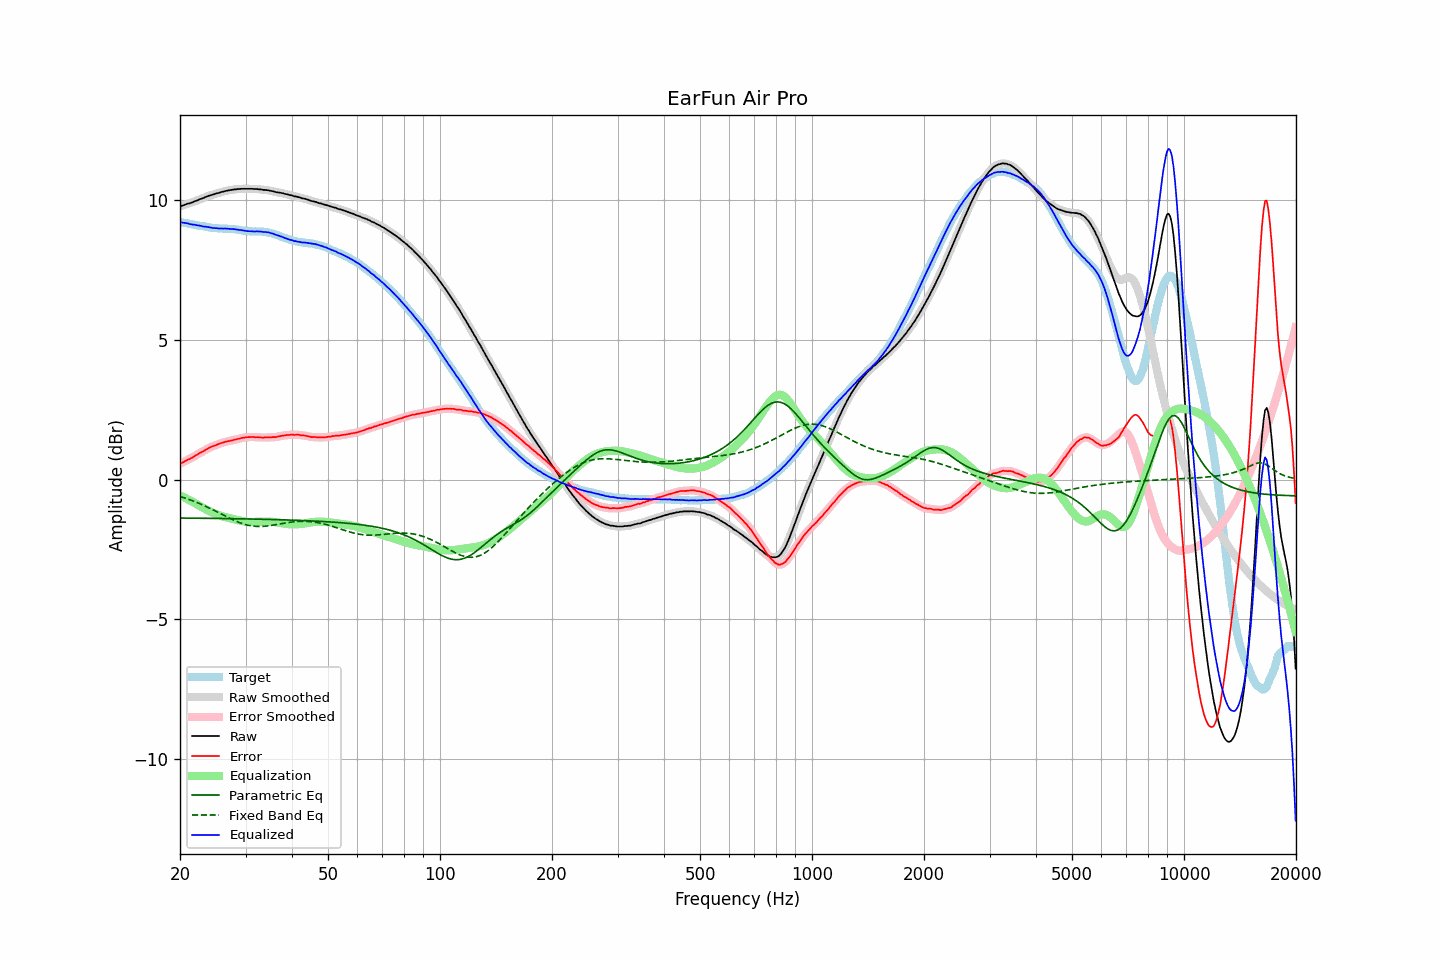

The table this chart was drawn from, first rows:
frequency, raw, error, smoothed, error_smoothed, equalization, parametric_eq, fixed_band_eq, equalized_raw, equalized_smoothed, target
20.00, 9.77, 0.57, 9.77, 0.57, -0.57, -1.38, -0.61, 9.20, 9.20, 9.20
20.20, 9.78, 0.59, 9.78, 0.59, -0.59, -1.38, -0.62, 9.19, 9.19, 9.19
20.40, 9.80, 0.62, 9.80, 0.62, -0.62, -1.38, -0.64, 9.18, 9.18, 9.18
20.61, 9.82, 0.65, 9.82, 0.65, -0.65, -1.38, -0.66, 9.17, 9.17, 9.17
20.81, 9.84, 0.68, 9.84, 0.68, -0.68, -1.38, -0.68, 9.16, 9.16, 9.16
21.02, 9.86, 0.71, 9.86, 0.71, -0.71, -1.38, -0.70, 9.15, 9.15, 9.15
21.23, 9.87, 0.73, 9.87, 0.74, -0.74, -1.38, -0.72, 9.13, 9.13, 9.14
21.44, 9.89, 0.76, 9.89, 0.77, -0.77, -1.38, -0.74, 9.12, 9.12, 9.13
21.66, 9.91, 0.80, 9.91, 0.80, -0.80, -1.38, -0.76, 9.11, 9.11, 9.11
21.87, 9.94, 0.84, 9.94, 0.83, -0.83, -1.38, -0.79, 9.11, 9.10, 9.10
22.09, 9.96, 0.87, 9.96, 0.87, -0.87, -1.38, -0.81, 9.09, 9.09, 9.09
22.31, 9.98, 0.90, 9.98, 0.90, -0.90, -1.38, -0.83, 9.08, 9.09, 9.08
22.54, 10.01, 0.94, 10.01, 0.94, -0.93, -1.38, -0.86, 9.08, 9.07, 9.07
22.76, 10.03, 0.97, 10.03, 0.97, -0.97, -1.38, -0.88, 9.06, 9.06, 9.06
22.99, 10.05, 0.99, 10.05, 1.00, -1.00, -1.38, -0.91, 9.05, 9.05, 9.06
23.22, 10.07, 1.02, 10.07, 1.03, -1.03, -1.38, -0.93, 9.04, 9.04, 9.05
23.45, 10.10, 1.06, 10.10, 1.06, -1.06, -1.39, -0.96, 9.04, 9.03, 9.04
23.69, 10.12, 1.10, 10.12, 1.10, -1.09, -1.39, -0.98, 9.03, 9.03, 9.02
23.92, 10.14, 1.13, 10.14, 1.13, -1.12, -1.39, -1.01, 9.02, 9.02, 9.01
24.16, 10.16, 1.16, 10.16, 1.16, -1.15, -1.39, -1.04, 9.01, 9.01, 9.00
24.40, 10.17, 1.18, 10.17, 1.18, -1.18, -1.39, -1.07, 8.99, 9.00, 8.99
24.65, 10.19, 1.20, 10.19, 1.20, -1.20, -1.39, -1.10, 8.99, 8.99, 8.99
24.89, 10.21, 1.22, 10.21, 1.22, -1.23, -1.39, -1.13, 8.98, 8.98, 8.99
25.14, 10.23, 1.25, 10.23, 1.25, -1.25, -1.39, -1.15, 8.98, 8.98, 8.98
25.39, 10.24, 1.27, 10.24, 1.27, -1.27, -1.39, -1.18, 8.97, 8.98, 8.97
25.65, 10.26, 1.29, 10.26, 1.29, -1.29, -1.39, -1.21, 8.97, 8.97, 8.97
25.91, 10.28, 1.31, 10.28, 1.31, -1.31, -1.39, -1.24, 8.97, 8.97, 8.97
26.16, 10.29, 1.32, 10.29, 1.33, -1.32, -1.39, -1.27, 8.97, 8.97, 8.97
26.43, 10.31, 1.34, 10.31, 1.34, -1.34, -1.39, -1.30, 8.97, 8.97, 8.97
26.69, 10.32, 1.36, 10.32, 1.36, -1.36, -1.40, -1.33, 8.96, 8.96, 8.96
26.96, 10.33, 1.37, 10.33, 1.37, -1.37, -1.40, -1.36, 8.96, 8.96, 8.96
27.23, 10.34, 1.38, 10.34, 1.38, -1.38, -1.40, -1.39, 8.96, 8.96, 8.96
27.50, 10.35, 1.39, 10.35, 1.39, -1.40, -1.40, -1.42, 8.95, 8.95, 8.96
27.77, 10.36, 1.41, 10.36, 1.41, -1.41, -1.40, -1.44, 8.95, 8.95, 8.95
28.05, 10.37, 1.43, 10.37, 1.42, -1.42, -1.40, -1.47, 8.95, 8.94, 8.94
28.33, 10.37, 1.43, 10.37, 1.44, -1.44, -1.40, -1.49, 8.93, 8.94, 8.94
28.62, 10.38, 1.45, 10.38, 1.45, -1.45, -1.40, -1.52, 8.93, 8.93, 8.93
28.90, 10.38, 1.46, 10.38, 1.46, -1.46, -1.40, -1.54, 8.92, 8.92, 8.92
29.19, 10.39, 1.48, 10.39, 1.48, -1.48, -1.40, -1.56, 8.91, 8.91, 8.91
29.48, 10.39, 1.49, 10.39, 1.49, -1.49, -1.40, -1.58, 8.90, 8.90, 8.90
29.78, 10.39, 1.50, 10.39, 1.50, -1.50, -1.41, -1.60, 8.89, 8.89, 8.89
30.08, 10.39, 1.51, 10.39, 1.51, -1.51, -1.41, -1.61, 8.88, 8.88, 8.88
30.38, 10.39, 1.51, 10.39, 1.51, -1.51, -1.41, -1.63, 8.88, 8.88, 8.88
30.68, 10.39, 1.52, 10.39, 1.52, -1.52, -1.41, -1.64, 8.87, 8.87, 8.87
30.99, 10.39, 1.52, 10.39, 1.52, -1.52, -1.41, -1.65, 8.87, 8.87, 8.87
31.30, 10.39, 1.52, 10.39, 1.52, -1.52, -1.41, -1.66, 8.87, 8.87, 8.87
31.61, 10.38, 1.52, 10.38, 1.52, -1.52, -1.41, -1.67, 8.86, 8.87, 8.86
31.93, 10.38, 1.51, 10.38, 1.52, -1.51, -1.41, -1.67, 8.87, 8.87, 8.87
32.24, 10.38, 1.52, 10.38, 1.51, -1.51, -1.42, -1.68, 8.87, 8.86, 8.86
32.57, 10.37, 1.51, 10.37, 1.51, -1.51, -1.42, -1.68, 8.86, 8.86, 8.86
32.89, 10.37, 1.50, 10.37, 1.50, -1.51, -1.42, -1.68, 8.86, 8.86, 8.87
33.22, 10.36, 1.50, 10.36, 1.50, -1.50, -1.42, -1.68, 8.86, 8.86, 8.86
33.55, 10.35, 1.49, 10.35, 1.50, -1.50, -1.42, -1.67, 8.85, 8.85, 8.86
33.89, 10.35, 1.51, 10.35, 1.50, -1.50, -1.42, -1.67, 8.85, 8.85, 8.84
34.23, 10.34, 1.50, 10.34, 1.51, -1.50, -1.42, -1.66, 8.84, 8.84, 8.84
34.57, 10.34, 1.51, 10.33, 1.51, -1.50, -1.42, -1.65, 8.84, 8.83, 8.83
34.92, 10.32, 1.51, 10.32, 1.51, -1.51, -1.43, -1.65, 8.81, 8.82, 8.81
35.27, 10.31, 1.51, 10.31, 1.51, -1.51, -1.43, -1.64, 8.80, 8.80, 8.80
35.62, 10.30, 1.52, 10.30, 1.51, -1.51, -1.43, -1.63, 8.79, 8.78, 8.78
35.97, 10.28, 1.51, 10.28, 1.52, -1.52, -1.43, -1.62, 8.76, 8.76, 8.77
... 635 more rows
